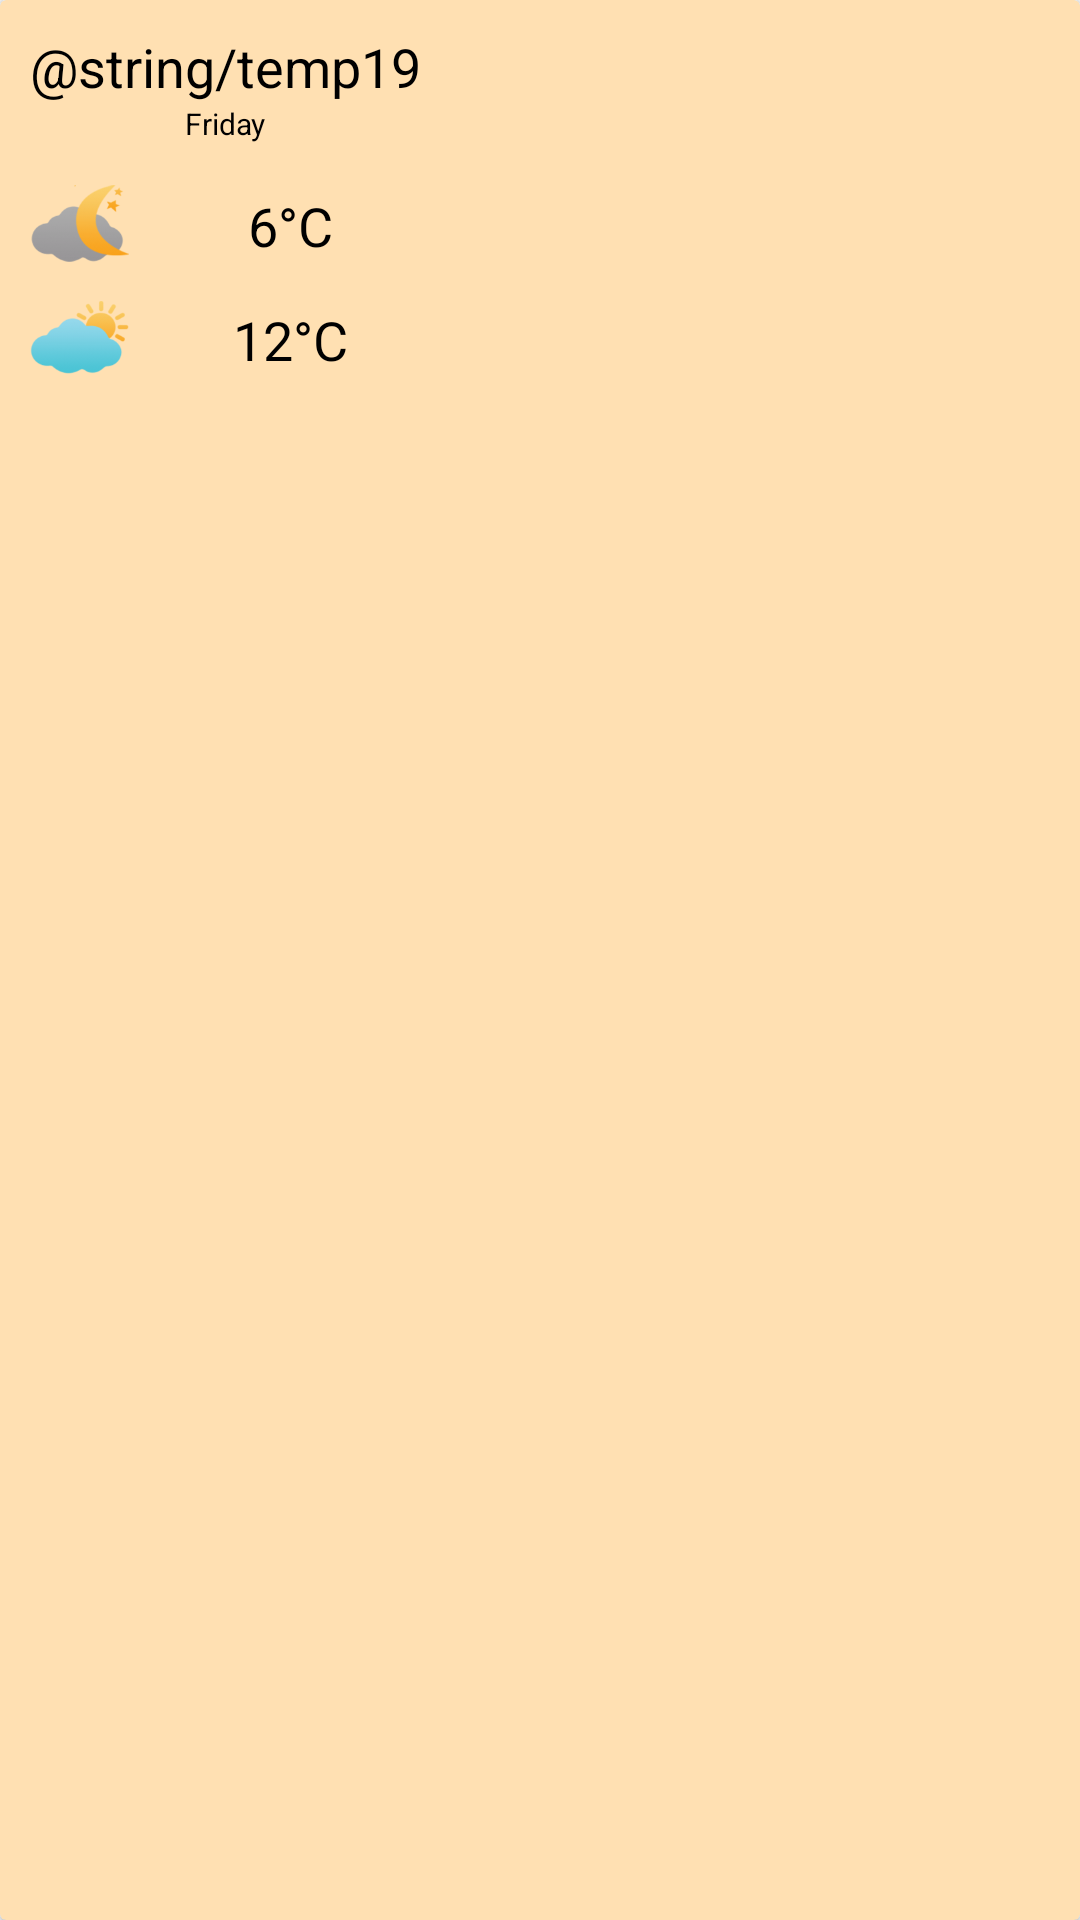

Write the Android layout XML for this screen, with the resource values it uses.
<!-- AndroidManifest.xml: application theme Theme.MyWeather -->
<!-- res/layout/recyclerview_item_layout.xml -->
<?xml version="1.0" encoding="utf-8"?>
<androidx.cardview.widget.CardView xmlns:android="http://schemas.android.com/apk/res/android"
    xmlns:app="http://schemas.android.com/apk/res-auto"
    xmlns:tools="http://schemas.android.com/tools"
    android:id="@+id/cardView_weekday"
    android:orientation="horizontal"
    android:layout_width="wrap_content"
    android:layout_height="wrap_content"
    android:layout_marginLeft="@dimen/margin_item_5"
    android:layout_marginTop="@dimen/margin_item_5"
    android:layout_marginRight="@dimen/margin_item_5"
    android:layout_marginBottom="@dimen/margin_item_5"
    app:cardBackgroundColor="@color/orange_l_primary">


    <androidx.constraintlayout.widget.ConstraintLayout
        android:id="@+id/constrLayout_weekday"
        android:layout_width="wrap_content"
        android:layout_height="wrap_content">

        <TextView
            android:id="@+id/textView_tempNight"
            android:layout_width="wrap_content"
            android:layout_height="wrap_content"
            android:layout_marginStart="@dimen/margin_item"
            android:layout_marginTop="@dimen/margin_item_5"
            android:layout_marginEnd="@dimen/margin_item"
            android:text="@string/_6_c"
            android:textSize="@dimen/textSize_item"
            style="@style/card"
            app:layout_constraintEnd_toEndOf="parent"
            app:layout_constraintStart_toEndOf="@+id/imageView_night"
            app:layout_constraintTop_toTopOf="@+id/imageView_night" />

        <TextView
            android:id="@+id/textView_dataWeekday"
            android:layout_width="wrap_content"
            android:layout_height="wrap_content"
            android:layout_marginStart="@dimen/margin_item"
            android:layout_marginTop="@dimen/margin_item"
            android:layout_marginEnd="@dimen/margin_item"
            android:text="@string/temp19"
            android:textSize="@dimen/textSize_item"
            style="@style/card"
            app:layout_constraintEnd_toEndOf="parent"
            app:layout_constraintStart_toStartOf="parent"
            app:layout_constraintTop_toTopOf="parent" />

        <TextView
            android:id="@+id/textView_week_day"
            android:layout_width="wrap_content"
            android:layout_height="wrap_content"
            android:layout_marginStart="@dimen/margin_item"
            android:layout_marginEnd="@dimen/margin_item"
            android:text="@string/friday"
            android:textAlignment="center"
            android:textSize="@dimen/textSize_item_small"
            style="@style/card"
            app:layout_constraintEnd_toEndOf="parent"
            app:layout_constraintStart_toStartOf="parent"
            app:layout_constraintTop_toBottomOf="@+id/textView_dataWeekday" />

        <TextView
            android:id="@+id/textView_tempDay"
            android:layout_width="wrap_content"
            android:layout_height="wrap_content"
            android:layout_marginStart="@dimen/margin_item"
            android:layout_marginTop="@dimen/margin_item_5"
            android:layout_marginEnd="@dimen/margin_item"
            android:text="@string/_12_c"
            android:textSize="@dimen/textSize_item"
            style="@style/card"
            app:layout_constraintEnd_toEndOf="parent"
            app:layout_constraintStart_toEndOf="@+id/imageView_day"
            app:layout_constraintTop_toTopOf="@+id/imageView_day" />

        <ImageView
            android:id="@id/imageView_day"
            android:layout_width="@dimen/image_size"
            android:layout_height="@dimen/image_size"
            android:layout_marginStart="@dimen/margin_item"
            android:layout_marginTop="@dimen/margin_item_5"
            android:layout_marginBottom="@dimen/margin_item_5"
            app:layout_constraintBottom_toBottomOf="parent"
            app:layout_constraintStart_toStartOf="parent"
            app:layout_constraintTop_toBottomOf="@+id/imageView_night"
            app:srcCompat="@drawable/w5" />

        <ImageView
            android:id="@+id/imageView_night"
            android:layout_width="@dimen/image_size"
            android:layout_height="@dimen/image_size"
            android:layout_marginStart="@dimen/margin_item"
            android:layout_marginTop="@dimen/margin_item"
            app:layout_constraintStart_toStartOf="parent"
            app:layout_constraintTop_toBottomOf="@+id/textView_week_day"
            app:srcCompat="@drawable/w6" />

    </androidx.constraintlayout.widget.ConstraintLayout>
</androidx.cardview.widget.CardView>
<!-- resources referenced by this layout -->
<resources>
  <color name="orange_l_primary">#FFE0B2</color>
  <dimen name="image_size">33dp</dimen>
  <dimen name="margin_item">10dp</dimen>
  <dimen name="margin_item_5">5dp</dimen>
  <dimen name="textSize_item">18sp</dimen>
  <dimen name="textSize_item_small">10sp</dimen>
  <!-- drawable w5: png bitmap (drawable-v24, 65368 bytes) -->
  <!-- drawable w6: png bitmap (drawable-v24, 67745 bytes) -->
  <string name="_12_c">12°C</string>
  <string name="_6_c">6°C</string>
  <string name="friday">Friday</string>
  <string name="temp19">19 окт.</string>
  <style name="card">
          <item name="android:textColor">@color/black</item>
      </style>
  <color name="black">#FF000000</color>
</resources>
